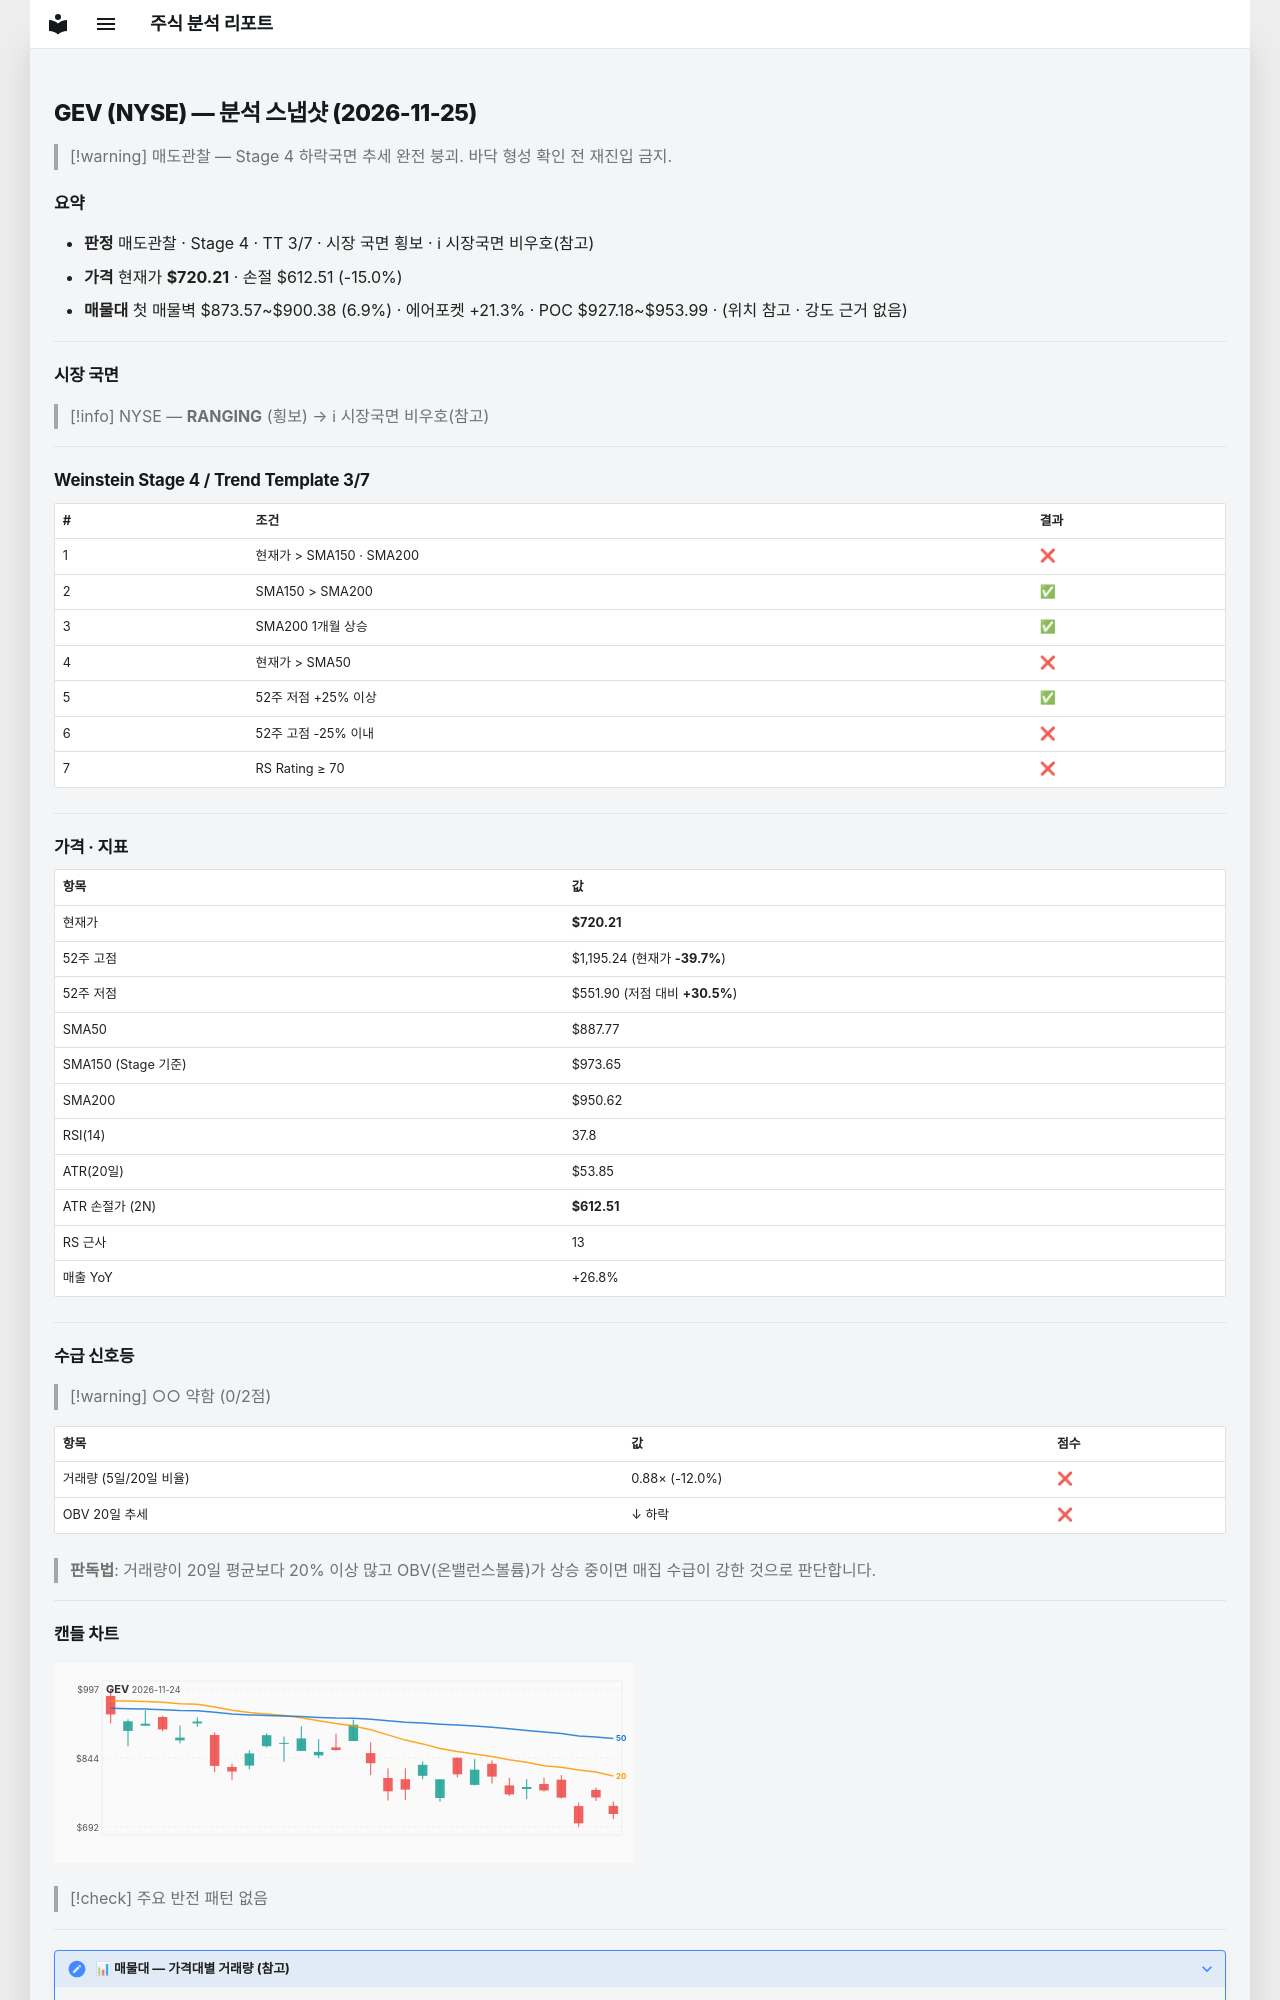

repository: soloandco/stock-reports · page: snapshots/GEV-2026-11-25/index.html · generator: mkdocs

---
type: analysis-snapshot
title: GEV 분석 스냅샷
ticker: GEV
market: NYSE
created: 2026-11-25
updated: 2026-11-25
bar-date: 2026-11-24
verdict: 매도관찰
real-rr: 3.52
sma50-gap-pct: -18.9
weekly-position: 저항대아래
weekly-overhead-price: 1099.02
weekly-overhead-pct: 52.6
stage: 4
trend-template-score: 3
tt-max: 7
ma-set: sma-50-150-200
price: 720.2119750976562
stop-price: 612.5097074461278
market-regime: RANGING
supply-demand-score: 0/2
supply-demand-label: 약함
status: tracking
tags:
  - stock-agent
  - watchlist
  - GEV
  - analysis
related:
  - "[[analysis-template]]"
---

# GEV (NYSE) — 분석 스냅샷 (2026-11-25)

> [!warning] 매도관찰 — Stage 4 하락국면
> 추세 완전 붕괴. 바닥 형성 확인 전 재진입 금지.

## 요약

- **판정** 매도관찰 · Stage 4 · TT 3/7 · 시장 국면 횡보 · ℹ 시장국면 비우호(참고)
- **가격** 현재가 **$720.21** · 손절 $612.51 (-15.0%)
- **매물대** 첫 매물벽 $873.57~$900.38 (6.9%) · 에어포켓 +21.3% · POC $927.18~$953.99 · (위치 참고 · 강도 근거 없음)

---

## 시장 국면

> [!info] NYSE — **RANGING** (횡보) → ℹ 시장국면 비우호(참고)

---

## Weinstein Stage 4 / Trend Template 3/7

| # | 조건 | 결과 |
|---|------|------|
| 1 | 현재가 > SMA150 · SMA200 | ❌ |
| 2 | SMA150 > SMA200 | ✅ |
| 3 | SMA200 1개월 상승 | ✅ |
| 4 | 현재가 > SMA50 | ❌ |
| 5 | 52주 저점 +25% 이상 | ✅ |
| 6 | 52주 고점 -25% 이내 | ❌ |
| 7 | RS Rating ≥ 70 | ❌ |

---

## 가격 · 지표

| 항목 | 값 |
|------|---|
| 현재가 | **$720.21** |
| 52주 고점 | $1,195.24 (현재가 **-39.7%**) |
| 52주 저점 | $551.90 (저점 대비 **+30.5%**) |
| SMA50 | $887.77 |
| SMA150 (Stage 기준) | $973.65 |
| SMA200 | $950.62 |
| RSI(14) | 37.8 |
| ATR(20일) | $53.85 |
| ATR 손절가 (2N) | **$612.51** |
| RS 근사 | 13 |
| 매출 YoY | +26.8% |

---
## 수급 신호등

> [!warning] ○○ 약함 (0/2점)

| 항목 | 값 | 점수 |
|------|------|------|
| 거래량 (5일/20일 비율) | 0.88× (-12.0%) | ❌ |
| OBV 20일 추세 | ↓ 하락 | ❌ |

> **판독법**: 거래량이 20일 평균보다 20% 이상 많고 OBV(온밸런스볼륨)가 상승 중이면 매집 수급이 강한 것으로 판단합니다.

---
